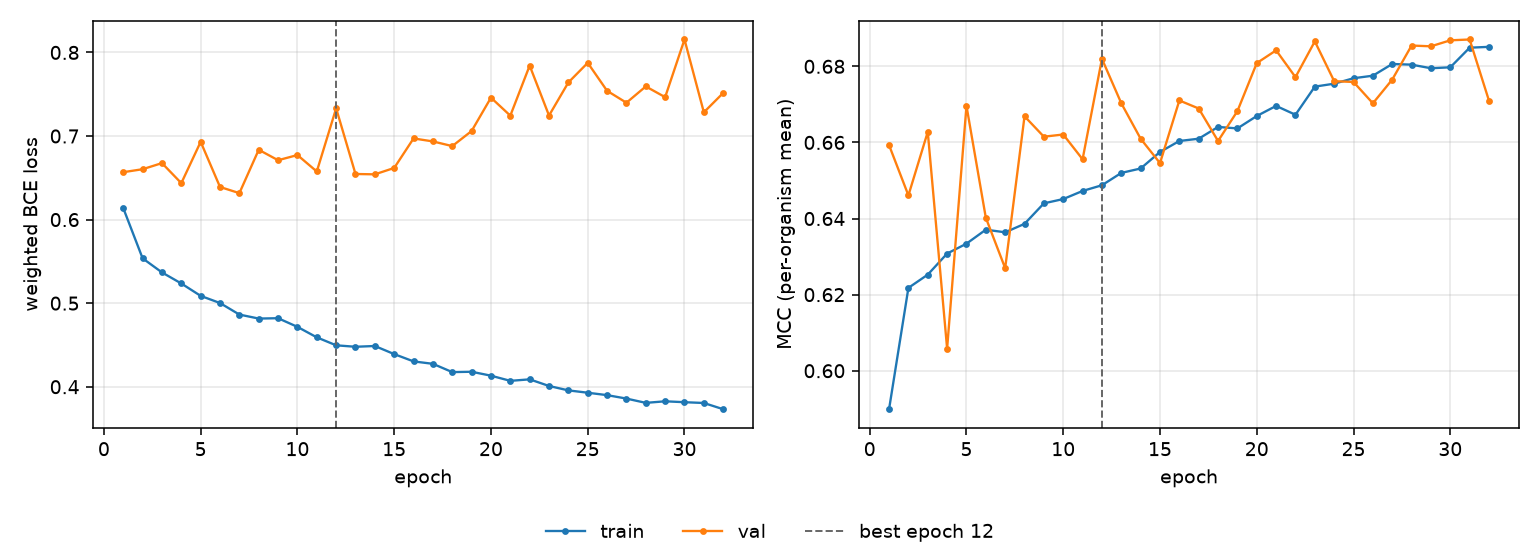

The data file committed next to this chart (first rows):
epoch, tr_loss, vl_loss, tr_mcc, vl_mcc, is_best
1, 0.6138, 0.6567, 0.5899, 0.6593, False
2, 0.5536, 0.6603, 0.6218, 0.6461, False
3, 0.5368, 0.6676, 0.6253, 0.6628, False
4, 0.5235, 0.6436, 0.6308, 0.6058, False
5, 0.5087, 0.6931, 0.6334, 0.6696, False
6, 0.5002, 0.639, 0.6371, 0.6402, False
7, 0.4864, 0.6317, 0.6364, 0.627, False
8, 0.4816, 0.6835, 0.6386, 0.6669, False
9, 0.482, 0.671, 0.644, 0.6615, False
10, 0.4716, 0.6772, 0.6451, 0.6621, False
11, 0.4591, 0.6575, 0.6472, 0.6556, False
12, 0.4496, 0.7331, 0.6488, 0.682, True
13, 0.4478, 0.6546, 0.652, 0.6703, False
14, 0.4488, 0.6542, 0.6532, 0.661, False
15, 0.439, 0.6618, 0.6575, 0.6546, False
16, 0.4303, 0.6971, 0.6604, 0.671, False
17, 0.4274, 0.6935, 0.661, 0.6689, False
18, 0.4175, 0.6879, 0.6641, 0.6604, False
19, 0.4179, 0.706, 0.6637, 0.6682, False
20, 0.4132, 0.7459, 0.6669, 0.6808, False
21, 0.407, 0.7244, 0.6696, 0.6842, False
22, 0.4088, 0.7843, 0.6673, 0.6772, False
23, 0.4009, 0.7245, 0.6747, 0.6866, False
24, 0.3956, 0.7641, 0.6754, 0.6761, False
25, 0.3928, 0.7876, 0.6769, 0.6759, False
26, 0.3899, 0.7541, 0.6775, 0.6703, False
27, 0.3858, 0.7398, 0.6806, 0.6765, False
28, 0.3807, 0.7593, 0.6804, 0.6855, False
29, 0.3826, 0.7465, 0.6795, 0.6853, False
30, 0.3815, 0.8155, 0.6797, 0.6868, False
31, 0.3806, 0.7284, 0.6849, 0.6871, False
32, 0.3731, 0.7515, 0.6851, 0.671, False
